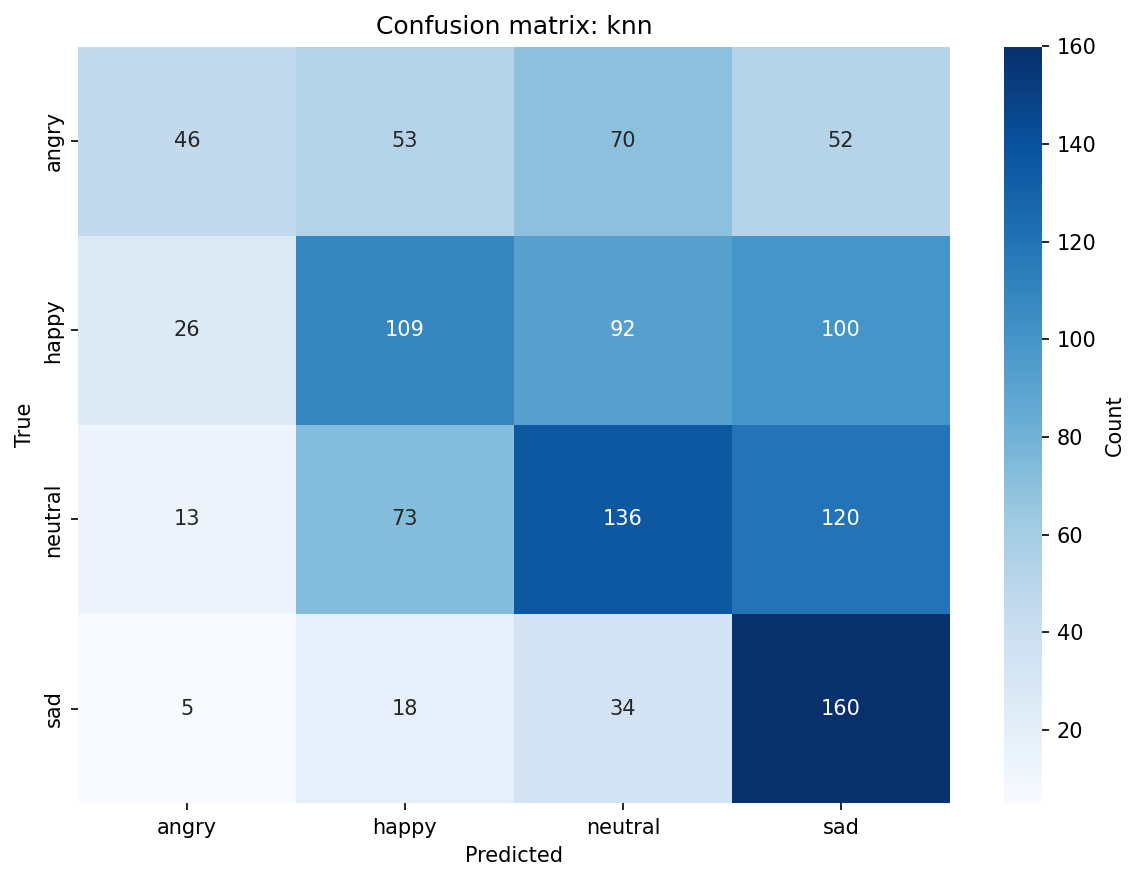

The table this chart was drawn from, first rows:
, angry, happy, neutral, sad
angry, 46, 53, 70, 52
happy, 26, 109, 92, 100
neutral, 13, 73, 136, 120
sad, 5, 18, 34, 160
